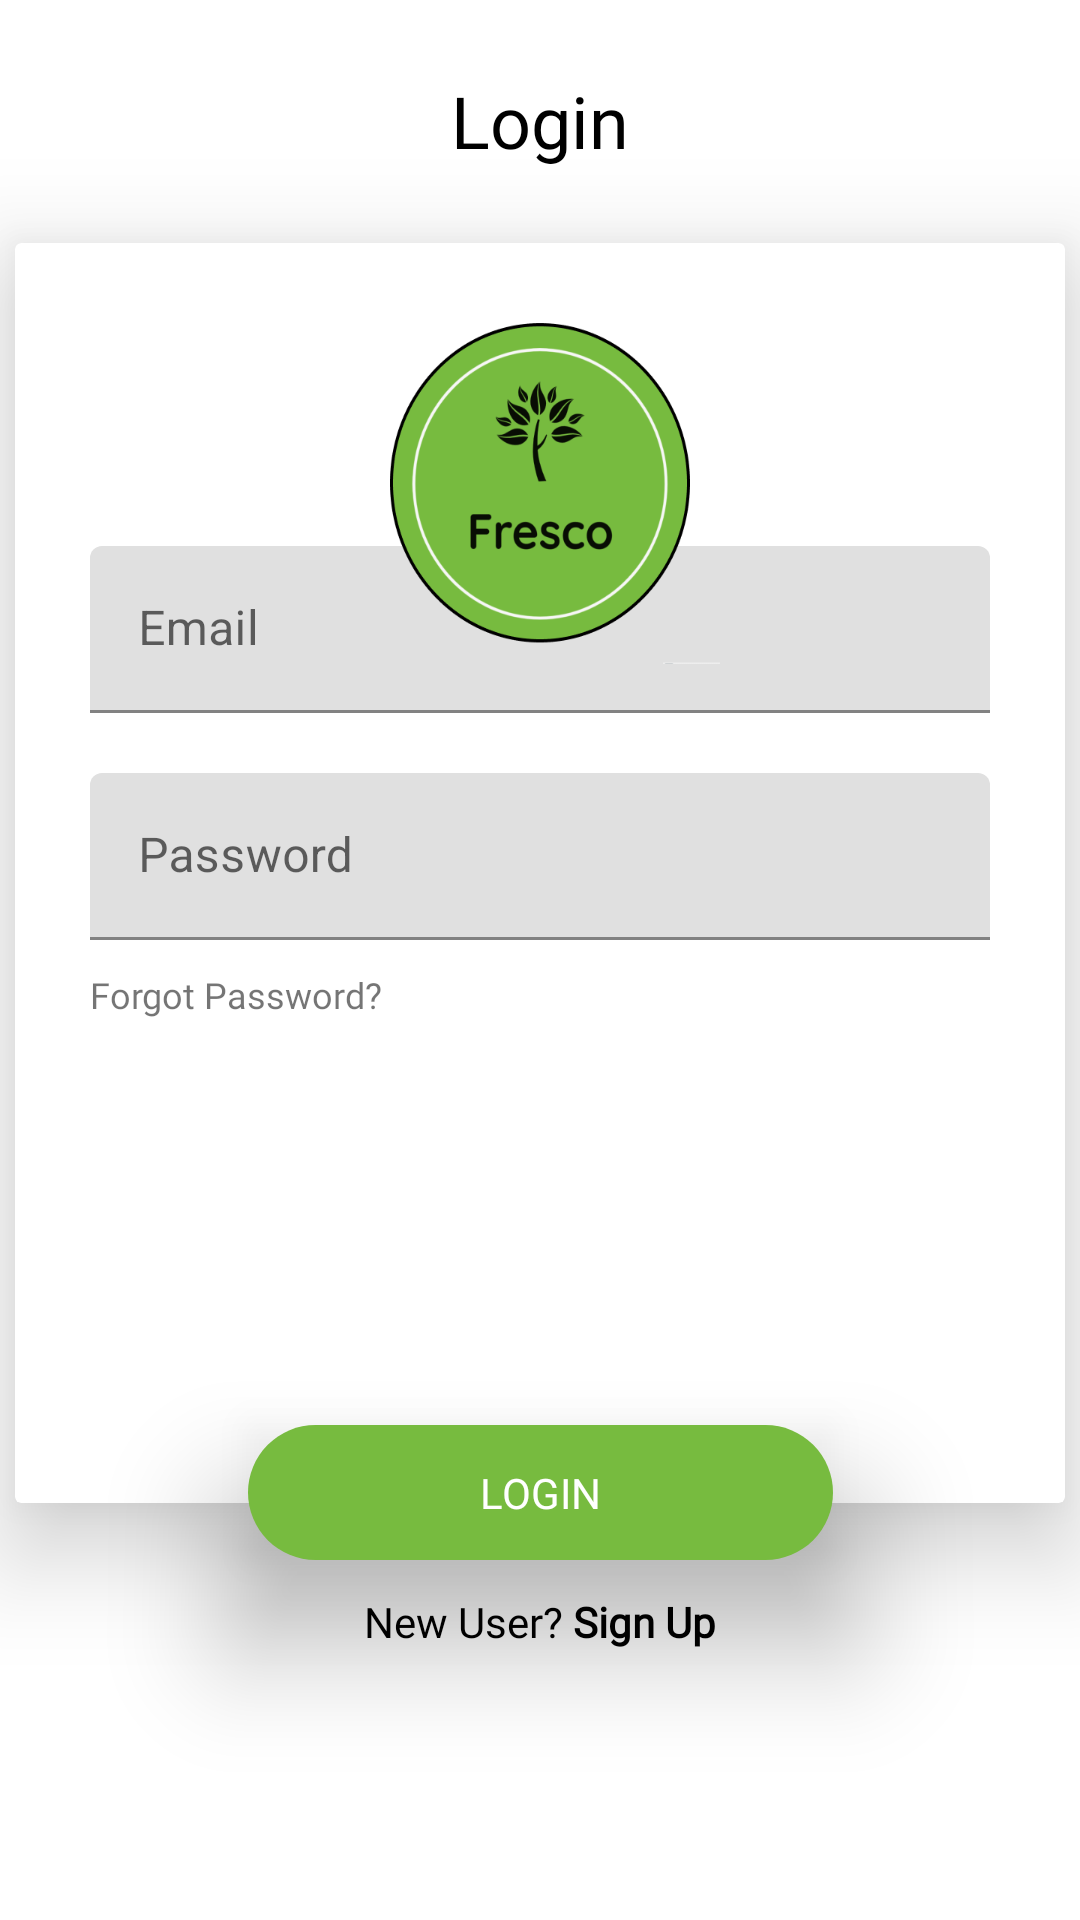

Write the Android layout XML for this screen, with the resource values it uses.
<!-- AndroidManifest.xml: application theme Theme.Fresco -->
<!-- res/layout/activity_login.xml -->
<?xml version="1.0" encoding="utf-8"?>
<androidx.constraintlayout.widget.ConstraintLayout xmlns:android="http://schemas.android.com/apk/res/android"
    xmlns:app="http://schemas.android.com/apk/res-auto"
    xmlns:tools="http://schemas.android.com/tools"
    android:id="@+id/login"
    android:layout_width="match_parent"
    android:layout_height="match_parent"
    tools:context=".ui.auth.login.LoginActivity">

    <TextView
        android:id="@+id/text_view_login_title"
        android:layout_width="wrap_content"
        android:layout_height="wrap_content"
        android:layout_marginTop="24dp"
        android:fontFamily="@font/poppins_semibold"
        android:text="@string/login"
        android:textColor="@color/black"
        android:textSize="24sp"
        app:layout_constraintEnd_toEndOf="parent"
        app:layout_constraintStart_toStartOf="parent"
        app:layout_constraintTop_toTopOf="parent" />

    <ImageView
        android:id="@+id/image_view_logo_app"
        android:layout_width="120dp"
        android:layout_height="120dp"
        android:layout_marginTop="45dp"
        android:background="@drawable/logo"
        android:contentDescription="@string/logo_app_content"
        android:elevation="25dp"
        app:layout_constraintEnd_toEndOf="parent"
        app:layout_constraintStart_toStartOf="parent"
        app:layout_constraintTop_toBottomOf="@+id/text_view_login_title" />

    <androidx.cardview.widget.CardView
        android:id="@+id/cardView"
        android:layout_width="350dp"
        android:layout_height="420dp"
        android:layout_marginBottom="139dp"
        app:cardElevation="20dp"
        app:layout_constraintBottom_toBottomOf="parent"
        app:layout_constraintEnd_toEndOf="parent"
        app:layout_constraintStart_toStartOf="parent">

        <androidx.constraintlayout.widget.ConstraintLayout
            android:layout_width="match_parent"
            android:layout_height="match_parent"
            android:padding="25dp">

            <com.google.android.material.textfield.TextInputLayout
                android:id="@+id/tf_username"
                android:layout_width="match_parent"
                android:layout_height="wrap_content"
                android:layout_marginTop="76dp"
                android:hint="@string/email"
                app:layout_constraintEnd_toEndOf="parent"
                app:layout_constraintStart_toStartOf="parent"
                app:layout_constraintTop_toTopOf="parent">

                <com.google.android.material.textfield.TextInputEditText
                    android:id="@+id/edt_email"
                    android:layout_width="match_parent"
                    android:layout_height="wrap_content" />

            </com.google.android.material.textfield.TextInputLayout>

            <com.google.android.material.textfield.TextInputLayout
                android:id="@+id/tf_pasword"
                android:layout_width="match_parent"
                android:layout_height="wrap_content"
                android:layout_marginTop="20dp"
                android:hint="@string/password"
                app:layout_constraintEnd_toEndOf="parent"
                app:layout_constraintStart_toStartOf="parent"
                app:layout_constraintTop_toBottomOf="@+id/tf_username">

                <com.google.android.material.textfield.TextInputEditText
                    android:id="@+id/edt_password"
                    android:layout_width="match_parent"
                    android:layout_height="wrap_content"
                    android:inputType="textPassword" />

            </com.google.android.material.textfield.TextInputLayout>

            <TextView
                android:id="@+id/txt_forgot_password"
                android:layout_width="wrap_content"
                android:layout_height="wrap_content"
                android:layout_marginTop="10dp"
                android:fontFamily="@font/poppins_light"
                android:text="@string/forgot_password"
                android:textSize="12sp"
                app:layout_constraintStart_toStartOf="parent"
                app:layout_constraintTop_toBottomOf="@+id/tf_pasword" />

            <ProgressBar
                android:id="@+id/progressBar"
                android:layout_width="wrap_content"
                android:layout_height="wrap_content"
                android:visibility="gone"
                app:layout_constraintBottom_toBottomOf="parent"
                app:layout_constraintEnd_toEndOf="parent"
                app:layout_constraintStart_toStartOf="parent"
                app:layout_constraintTop_toBottomOf="@+id/txt_forgot_password" />

        </androidx.constraintlayout.widget.ConstraintLayout>

    </androidx.cardview.widget.CardView>

    <androidx.cardview.widget.CardView
        android:id="@+id/btn_login"
        android:layout_width="195dp"
        android:layout_height="45dp"
        android:layout_marginBottom="120dp"
        app:cardBackgroundColor="@android:color/transparent"
        app:cardElevation="25dp"
        app:layout_constraintBottom_toBottomOf="parent"
        app:layout_constraintEnd_toEndOf="parent"
        app:layout_constraintStart_toStartOf="parent">

        <androidx.constraintlayout.widget.ConstraintLayout
            android:layout_width="match_parent"
            android:layout_height="match_parent">

            <ImageView
                android:id="@+id/img_btn_login"
                android:layout_width="match_parent"
                android:layout_height="match_parent"
                android:background="@drawable/btn_login"
                android:contentDescription="@string/button_login" />

            <TextView
                android:layout_width="wrap_content"
                android:layout_height="wrap_content"
                android:fontFamily="@font/poppins_semibold"
                android:text="@string/login"
                android:textAllCaps="true"
                android:textColor="@color/white"
                android:textSize="14sp"
                app:layout_constraintBottom_toBottomOf="@+id/img_btn_login"
                app:layout_constraintEnd_toEndOf="parent"
                app:layout_constraintStart_toStartOf="parent"
                app:layout_constraintTop_toTopOf="@+id/img_btn_login" />

        </androidx.constraintlayout.widget.ConstraintLayout>

    </androidx.cardview.widget.CardView>

    <TextView
        android:id="@+id/txt_sign_up"
        android:layout_width="wrap_content"
        android:layout_height="wrap_content"
        android:layout_marginTop="11dp"
        android:fontFamily="@font/poppins_light"
        android:text="@string/new_user_sign_up"
        android:textColor="@color/black"
        app:layout_constraintEnd_toEndOf="parent"
        app:layout_constraintStart_toStartOf="parent"
        app:layout_constraintTop_toBottomOf="@+id/btn_login" />

</androidx.constraintlayout.widget.ConstraintLayout>
<!-- resources referenced by this layout -->
<resources>
  <color name="black">#FF000000</color>
  <color name="white">#FFFFFFFF</color>
  <!-- drawable btn_login (drawable) -->
  <?xml version="1.0" encoding="utf-8"?>
  <shape xmlns:android="http://schemas.android.com/apk/res/android">
  
      <solid android:color="@color/green" />
      <corners android:radius="36dp" />
  
  </shape>
  <!-- drawable logo: png bitmap (drawable, 43716 bytes) -->
  <string name="button_login">button login</string>
  <string name="email">Email</string>
  <string name="forgot_password">Forgot Password?</string>
  <string name="login">Login</string>
  <string name="logo_app_content">logo app</string>
  <string name="new_user_sign_up">New User? <b>Sign Up</b></string>
  <string name="password">Password</string>
  <style name="Theme.Fresco" parent="Theme.MaterialComponents.DayNight.NoActionBar">
          
          <item name="colorPrimary">@color/purple_500</item>
          <item name="colorPrimaryVariant">@color/purple_700</item>
          <item name="colorOnPrimary">@color/white</item>
          
          <item name="colorSecondary">@color/teal_200</item>
          <item name="colorSecondaryVariant">@color/teal_700</item>
          <item name="colorOnSecondary">@color/black</item>
          
          <item name="android:statusBarColor" tools:targetApi="l">?attr/colorPrimaryVariant</item>
          
      </style>
  <color name="green">#77BB3F</color>
  <!-- not gathered from this repository: default colours our renderer supplied (Android Studio template values) -->
  <color name="purple_500">#FF6200EE</color>
  <color name="purple_700">#FF3700B3</color>
  <color name="teal_200">#FF03DAC5</color>
  <color name="teal_700">#FF018786</color>
</resources>
